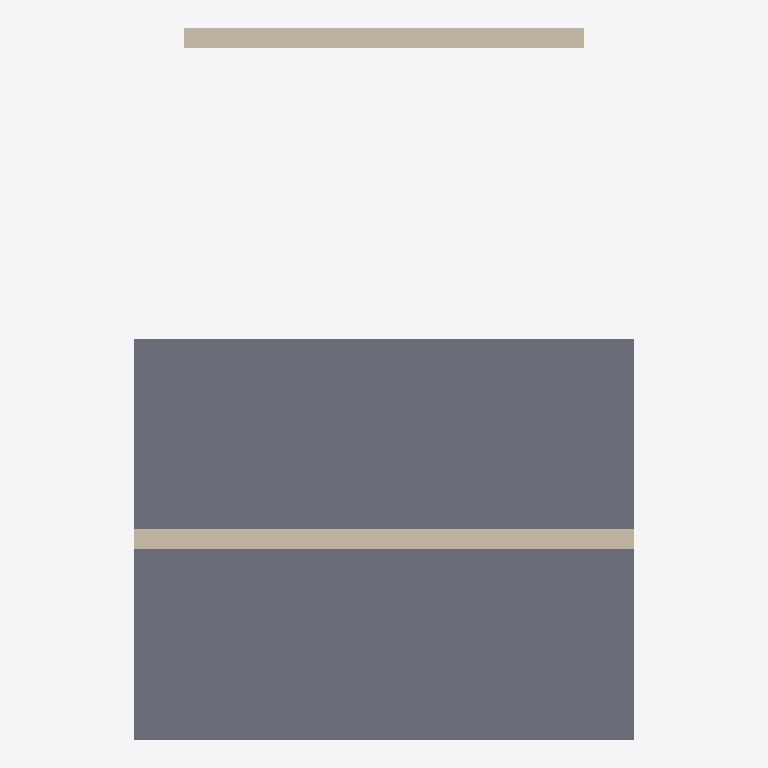
Plan cut of the same IFC building model at storey 'Ground Floor' (level 0.00 m, cut at 1.40 m), seen from above with north up, elements coloured by IFC class: 2 walls (beige), 1 slab (grey). Cut surfaces are drawn darker.
Extent 5000.0 m × 7100.0 m × 3000.0 m (x, y, z). Storeys (1): Ground Floor at 0.00 m. Elements (3): 2 IfcWallStandardCase, 1 IfcSlab.

HEADER;
FILE_DESCRIPTION(('ViewDefinition [CoordinationView]'),'2;1');
FILE_NAME('sample.ifc','2024-01-01T00:00:00',(''),(''),'','','');
FILE_SCHEMA(('IFC2X3'));
ENDSEC;
DATA;
#1=IFCPROJECT('0YvctVUKr0kugbFTf53O9L',$,'Sample Project',$,$,$,$,(#2),#9);
#10=IFCSITE('3rNg_N55v4CRBpQVbZJoHB',$,'Site',$,$,#11,$,$,.ELEMENT.,$,$,$,$,$);
#12=IFCBUILDING('0yf_M5JZv9QQXly4dq_zvI',$,'Building',$,$,#13,$,$,.ELEMENT.,$,$,$);
#15=IFCBUILDINGSTOREY('0C87kaqBXF$xpGmTZ7zxN$',$,'Ground Floor',$,$,#16,$,$,.ELEMENT.,0.0);
#137=IFCSLAB('4O2Fr$t4X7Zf8NOew3FLIE',$,'Floor',$,$,#136,#135,$,.FLOOR.);
#108=IFCWALLSTANDARDCASE('2O2Fr$t4X7Zf8NOew3FLIE',$,'Wall 1',$,$,#107,#106,$);
#120=IFCWALLSTANDARDCASE('3gXu_SG5j3AQgt$plqPP9B',$,'Wall 2',$,$,#119,#118,$);
ENDSEC;
